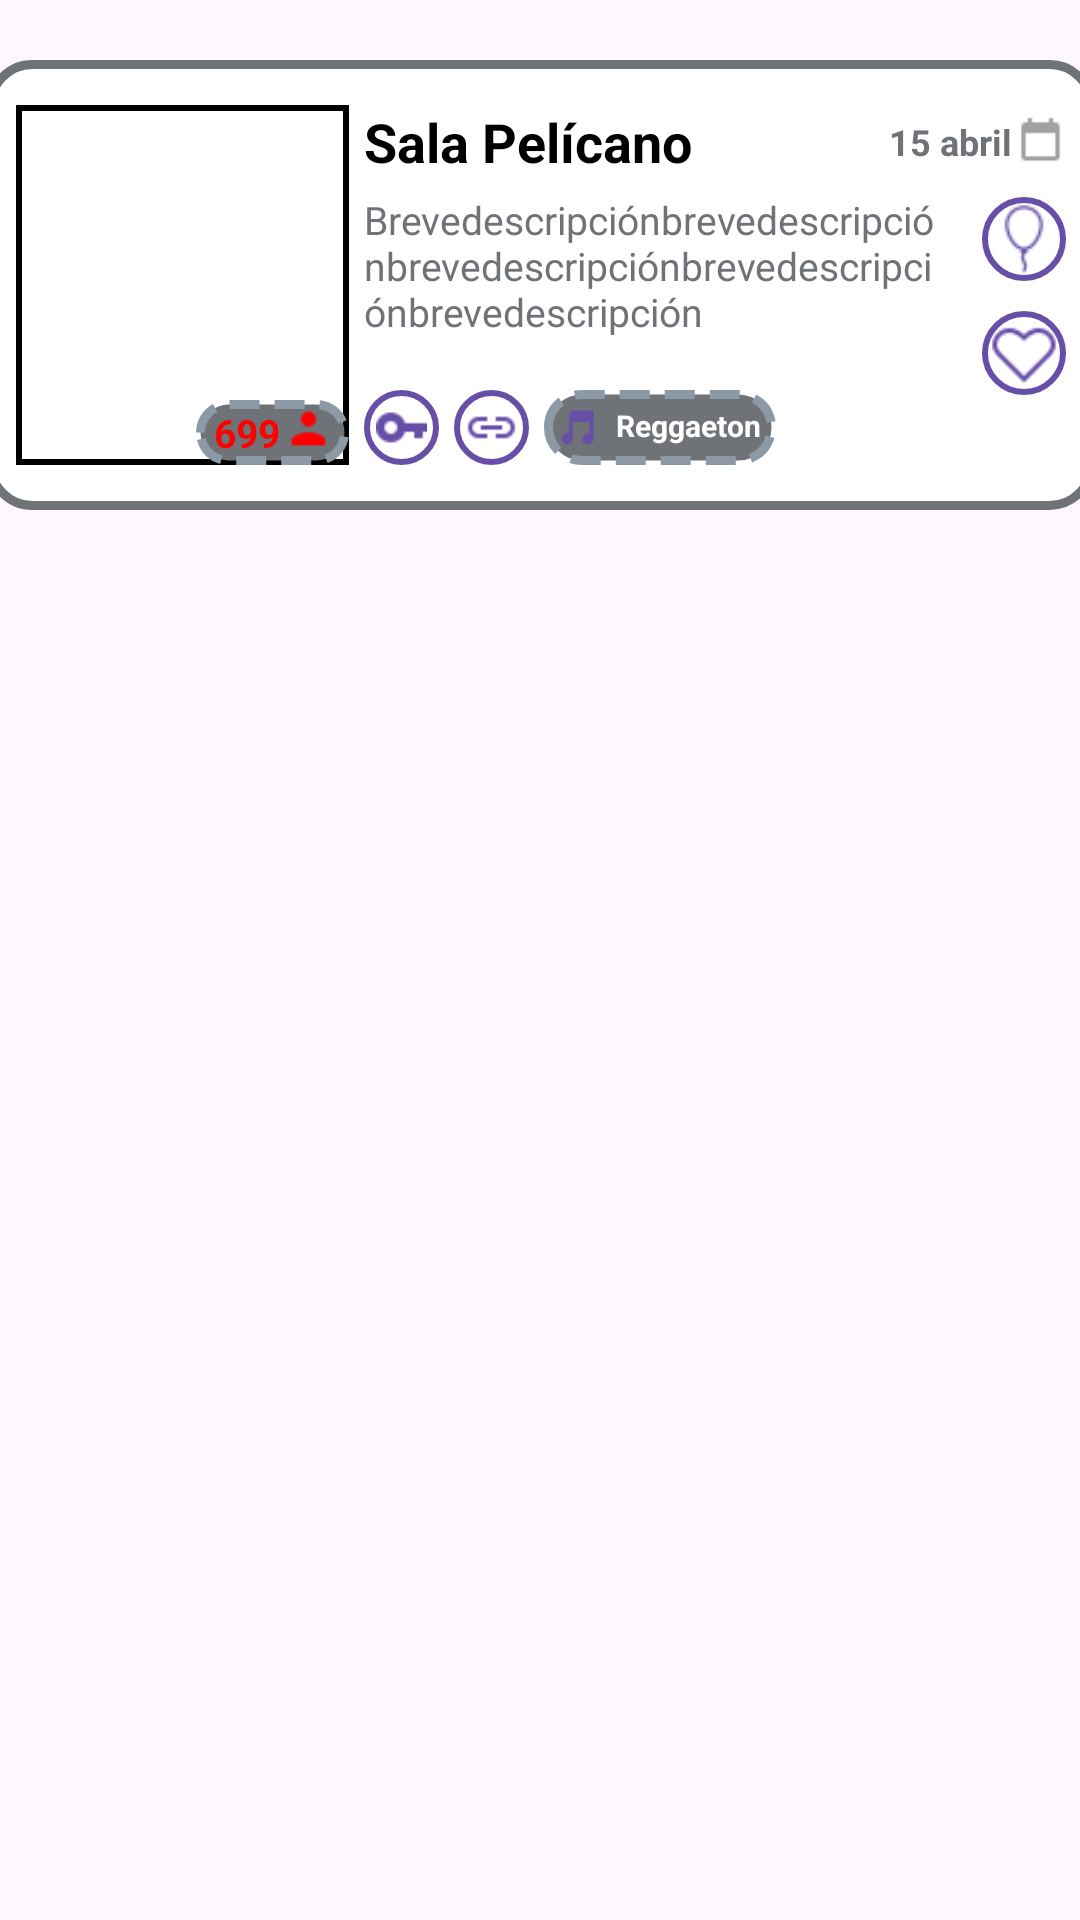

Layout XML and referenced resources for this Android screen:
<!-- AndroidManifest.xml: application theme Theme.JParty -->
<!-- res/layout/recycler_cell.xml -->
<?xml version="1.0" encoding="utf-8"?>

<androidx.constraintlayout.widget.ConstraintLayout
    xmlns:android="http://schemas.android.com/apk/res/android"
    xmlns:app="http://schemas.android.com/apk/res-auto"
    android:layout_width="wrap_content"
    android:layout_height="wrap_content">

    <androidx.constraintlayout.widget.ConstraintLayout
        android:id="@+id/recycler_view"
        android:layout_width="370dp"
        android:layout_height="150dp"
        android:layout_marginStart="30dp"
        android:layout_marginTop="20dp"
        android:layout_marginEnd="30dp"
        android:background="@drawable/rounded_border"
        app:layout_constraintEnd_toEndOf="parent"
        app:layout_constraintStart_toStartOf="parent"
        app:layout_constraintTop_toTopOf="parent">


        <FrameLayout
            android:id="@+id/imageborder"
            android:layout_width="0dp"
            android:layout_height="0dp"
            android:layout_marginStart="10dp"
            app:layout_constraintWidth_percent="0.3"
            app:layout_constraintHeight_percent="0.8"
            app:layout_constraintBottom_toBottomOf="@+id/recycler_view"
            app:layout_constraintStart_toStartOf="@+id/recycler_view"
            app:layout_constraintTop_toTopOf="@+id/recycler_view">

            <ImageView
                android:id="@+id/image_view"
                android:layout_width="match_parent"
                android:layout_height="match_parent"
                android:src="@drawable/ic_launcher_background"
                android:scaleType="fitXY"/>
            <View
                android:layout_width="match_parent"
                android:layout_height="match_parent"
                android:background="@drawable/border_background" />
        </FrameLayout>
        <LinearLayout
            android:id="@+id/assist_count_container"
            android:layout_width="wrap_content"
            android:layout_height="wrap_content"
            android:orientation="horizontal"
            android:background="@drawable/rounded_border_tag"
            app:layout_constraintEnd_toEndOf="@+id/imageborder"
            app:layout_constraintBottom_toBottomOf="@+id/imageborder">

            <TextView
                android:id="@+id/assist_count"
                android:layout_width="wrap_content"
                android:layout_height="wrap_content"
                android:layout_marginStart="6dp"
                android:text="699"
                android:textStyle="bold"
                android:textColor="#FF0000"
                android:textSize="13sp"
                android:layout_marginTop="2dp"
                android:layout_marginBottom="2dp"
                />
            <ImageView
                android:id="@+id/user_icon"
                android:layout_width="15dp"
                android:layout_height="15dp"
                android:src="@drawable/user_icon"
                android:layout_marginTop="2dp"
                android:layout_marginBottom="2dp"
                android:layout_marginStart="2dp"
                android:layout_marginEnd="6dp"
               />



        </LinearLayout>

        <TextView
            android:id="@+id/event_name"
            android:layout_width="wrap_content"
            android:layout_height="wrap_content"
            android:layout_marginStart="5dp"
            android:text="Sala Pelícano"
            android:textColor="@color/black"
            android:textSize="18dp"
            android:textStyle="bold"
            app:layout_constraintStart_toEndOf="@+id/imageborder"
            app:layout_constraintTop_toTopOf="@+id/imageborder" />
        <TextView
            android:id="@+id/description"
            android:layout_width="0dp"
            android:layout_height="50dp"
            android:layout_marginTop="5dp"
            android:layout_marginStart="5dp"
            android:layout_marginEnd="10dp"
            android:text="Brevedescripciónbrevedescripciónbrevedescripciónbrevedescripciónbrevedescripción"
            android:textColor="@color/grey"
            android:textSize="13sp"
            app:layout_constraintStart_toEndOf="@+id/imageborder"
            app:layout_constraintTop_toBottomOf="@+id/event_name"
            app:layout_constraintEnd_toStartOf="@id/assist_button"
            />
        <TextView
            android:id="@+id/date"
            android:layout_width="wrap_content"
            android:layout_height="wrap_content"
            android:text="15 abril"
            android:textColor="@color/grey"
            android:textSize="12sp"
            android:textStyle="bold"
            android:layout_marginEnd="1dp"
            app:layout_constraintEnd_toStartOf="@+id/dateicon"
            app:layout_constraintTop_toTopOf="@+id/event_name"
            app:layout_constraintBottom_toBottomOf="@+id/event_name"
            app:layout_constraintEnd_toEndOf="@+id/recycler_view"
            />
        <ImageView
            android:id="@+id/dateicon"
            android:layout_width="17dp"
            android:layout_height="17dp"
            android:src="@drawable/date_icon"
            android:layout_marginEnd="10dp"
            app:layout_constraintEnd_toEndOf="@+id/recycler_view"
            app:layout_constraintTop_toTopOf="@+id/date"
            app:layout_constraintBottom_toBottomOf="@+id/date"/>

        <ImageButton
            android:id="@+id/assist_button"
            android:layout_width="28dp"
            android:layout_height="28dp"
            android:layout_marginTop="10dp"
            android:background="@drawable/circle_button"
            app:layout_constraintEnd_toEndOf="@+id/dateicon"
            app:layout_constraintTop_toBottomOf="@+id/dateicon" />
        <ImageView
            android:id="@+id/assist_icon"
            android:layout_width="24dp"
            android:layout_height="24dp"
            android:src="@drawable/balloon_unselected"
            app:layout_constraintEnd_toEndOf="@+id/assist_button"
            app:layout_constraintStart_toStartOf="@+id/assist_button"
            app:layout_constraintTop_toTopOf="@+id/assist_button"
            app:layout_constraintBottom_toBottomOf= "@+id/assist_button" />
        <ImageButton
            android:id="@+id/like_button"
            android:layout_width="28dp"
            android:layout_height="28dp"
            android:layout_marginTop="10dp"
            android:background="@drawable/circle_button"
            app:layout_constraintEnd_toEndOf="@+id/assist_button"
            app:layout_constraintTop_toBottomOf="@+id/assist_button" />
        <ImageView
            android:id="@+id/like_icon"
            android:layout_width="24dp"
            android:layout_height="24dp"
            android:src="@drawable/like_unselected"
            app:layout_constraintEnd_toEndOf="@+id/like_button"
            app:layout_constraintStart_toStartOf="@+id/like_button"
            app:layout_constraintTop_toTopOf="@+id/like_button"
            app:layout_constraintBottom_toBottomOf= "@+id/like_button" />
        <LinearLayout
            android:id="@+id/tag_container"
            android:layout_width="wrap_content"
            android:layout_height="wrap_content"
            android:orientation="horizontal"
            android:layout_marginTop="5dp"
            android:layout_marginStart="5dp"
            app:layout_constraintStart_toEndOf="@+id/imageborder"
            app:layout_constraintBottom_toBottomOf="@+id/imageborder">
            
            <LinearLayout
                android:id="@+id/key_button"
                android:layout_width="25dp"
                android:layout_height="25dp"
                android:orientation="horizontal"
                android:background="@drawable/circle_button"
                android:focusable="false"
                android:clickable="false"
                >
                <ImageView
                    android:id="@+id/key_icon"
                    android:layout_width="17dp"
                    android:layout_height="17dp"
                    android:layout_marginTop="4dp"
                    android:layout_marginStart="4dp"
                    android:background="@drawable/key_icon"
                    />
            </LinearLayout>
            
            <LinearLayout
                android:id="@+id/link_button"
                android:layout_width="25dp"
                android:layout_height="25dp"
                android:orientation="horizontal"
                android:layout_marginStart="5dp"
                android:background="@drawable/circle_button"
                >
                <ImageView
                    android:id="@+id/link_icon"
                    android:layout_width="17dp"
                    android:layout_height="17dp"
                    android:layout_marginTop="4dp"
                    android:layout_marginStart="4dp"
                    android:background="@drawable/link_icon"
                    />
            </LinearLayout>
            
            <LinearLayout
                android:layout_width="wrap_content"
                android:layout_height="25dp"
                android:orientation="horizontal"
                android:layout_marginStart="5dp"
                android:focusable="false"
                android:clickable="false"
                android:background="@drawable/rounded_border_tag">

                <ImageView
                    android:id="@+id/music_icon"
                    android:layout_width="15dp"
                    android:layout_height="15dp"
                    android:src="@drawable/music_icon"
                    android:layout_marginTop="5dp"
                    android:layout_marginStart="4dp"
                    android:layout_marginEnd="4dp" />

                <TextView
                    android:id="@+id/music_name"
                    android:layout_width="wrap_content"
                    android:layout_height="wrap_content"
                    android:layout_marginStart="1dp"
                    android:layout_marginEnd="5dp"
                    android:layout_marginTop="5dp"
                    android:text="Reggaeton"
                    android:textStyle="bold"
                    android:textColor="@color/white"
                    android:textSize="10sp" />
            </LinearLayout>

            

        </LinearLayout>
    </androidx.constraintlayout.widget.ConstraintLayout>
</androidx.constraintlayout.widget.ConstraintLayout>
<!-- resources referenced by this layout -->
<resources>
  <color name="black">#FF000000</color>
  <color name="grey">#6F7378</color>
  <color name="white">#FFFFFFFF</color>
  <!-- drawable balloon_unselected: png bitmap (drawable, 595 bytes) -->
  <!-- drawable border_background (drawable) -->
  <?xml version="1.0" encoding="utf-8"?>
  
  <shape xmlns:android="http://schemas.android.com/apk/res/android"
      android:shape="rectangle">
      <stroke
          android:width="2dp"
      android:color="@color/black" />
  </shape>
  <!-- drawable circle_button (drawable) -->
  <?xml version="1.0" encoding="utf-8"?>
  
  <selector xmlns:android="http://schemas.android.com/apk/res/android">
      
      <item android:state_pressed="false">
          <shape android:shape="oval">
              <solid android:color="#ffffff"/>
              <stroke android:width="2dp" android:color="@color/purple" />
          </shape>
      </item>
      
      <item android:state_pressed="true">
          <shape android:shape="oval">
              <solid android:color="#EFACABAB"/>
              <stroke android:width="4dp" android:color="@color/purple" />
          </shape>
      </item>
  </selector>
  <!-- drawable date_icon: png bitmap (drawable, 175 bytes) -->
  <!-- drawable key_icon: png bitmap (drawable, 337 bytes) -->
  <!-- drawable like_unselected: png bitmap (drawable, 631 bytes) -->
  <!-- drawable link_icon: png bitmap (drawable, 293 bytes) -->
  <!-- drawable music_icon: png bitmap (drawable, 219 bytes) -->
  <!-- drawable rounded_border (drawable) -->
  <?xml version="1.0" encoding="utf-8"?>
  
  
  <shape xmlns:android="http://schemas.android.com/apk/res/android">
      <solid android:color="#ffffff" />
      <corners android:radius="14dp" />
      <stroke android:width="3dp" android:color="#6F7378" />
  </shape>
  <!-- drawable rounded_border_tag (drawable) -->
  <?xml version="1.0" encoding="utf-8"?>
  
  
  <shape xmlns:android="http://schemas.android.com/apk/res/android">
      <solid android:color="@color/grey" />
      <corners android:radius="60dp" />
      <stroke android:width="3dp"
          android:color="#8E99A6"
          android:dashWidth="10dp"
          android:dashGap="5dp"/>
  </shape>
  <!-- drawable user_icon: png bitmap (drawable, 267 bytes) -->
  <style name="Theme.JParty" parent="Base.Theme.JParty" />
  <color name="purple">#674EA7</color>
  <style name="Base.Theme.JParty" parent="Theme.Material3.DayNight.NoActionBar">
          
          
      </style>
</resources>
